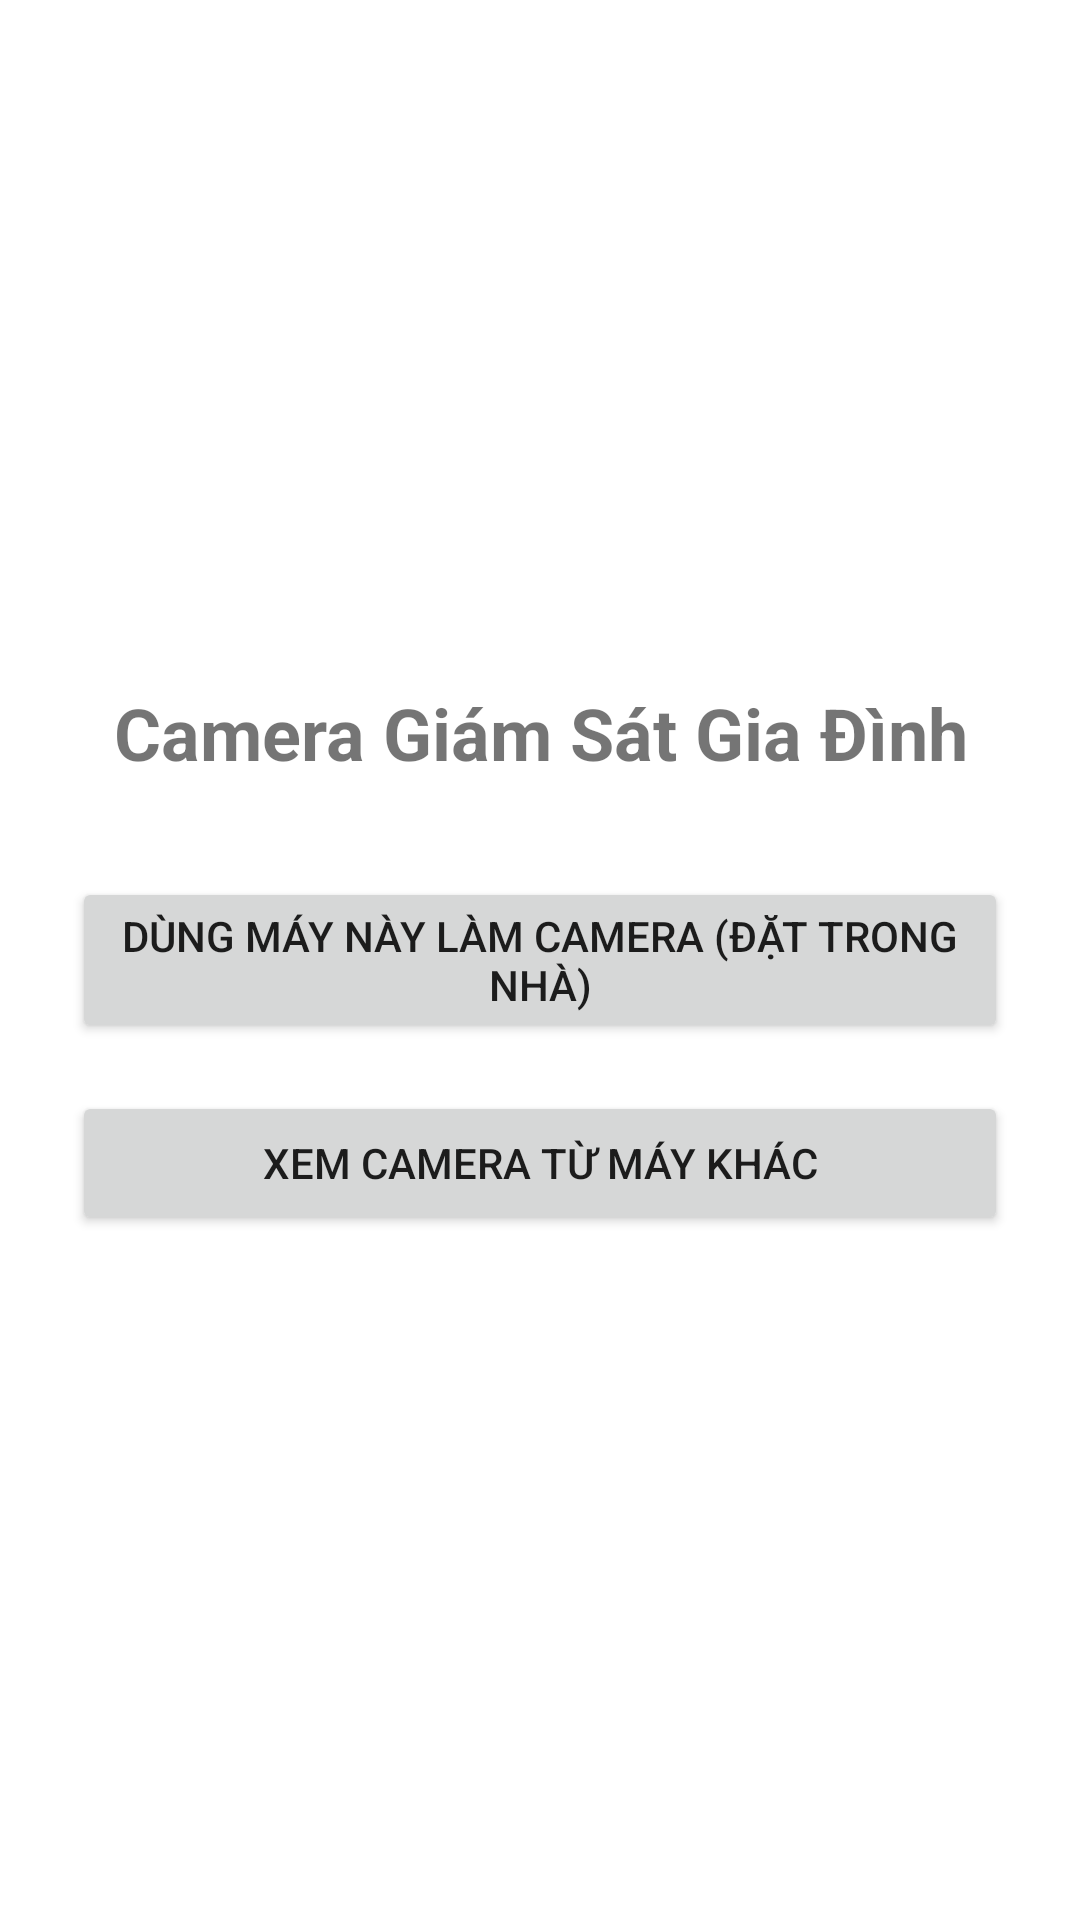

Write the Android layout XML for this screen, with the resource values it uses.
<!-- AndroidManifest.xml: application theme Theme.HomeCamera -->
<!-- res/layout/activity_main.xml -->
<?xml version="1.0" encoding="utf-8"?>
<LinearLayout xmlns:android="http://schemas.android.com/apk/res/android"
    android:layout_width="match_parent"
    android:layout_height="match_parent"
    android:orientation="vertical"
    android:gravity="center"
    android:padding="24dp">

    <TextView
        android:layout_width="wrap_content"
        android:layout_height="wrap_content"
        android:text="Camera Giám Sát Gia Đình"
        android:textSize="24sp"
        android:textStyle="bold"
        android:gravity="center"
        android:layout_marginBottom="32dp" />

    <Button
        android:id="@+id/btn_role_camera"
        android:layout_width="match_parent"
        android:layout_height="wrap_content"
        android:text="Dùng máy này làm Camera (đặt trong nhà)" />

    <Button
        android:id="@+id/btn_role_viewer"
        android:layout_width="match_parent"
        android:layout_height="wrap_content"
        android:layout_marginTop="16dp"
        android:text="Xem camera từ máy khác" />

</LinearLayout>
<!-- resources referenced by this layout -->
<resources>
  <style name="Theme.HomeCamera" parent="Theme.MaterialComponents.DayNight.NoActionBar" />
</resources>
